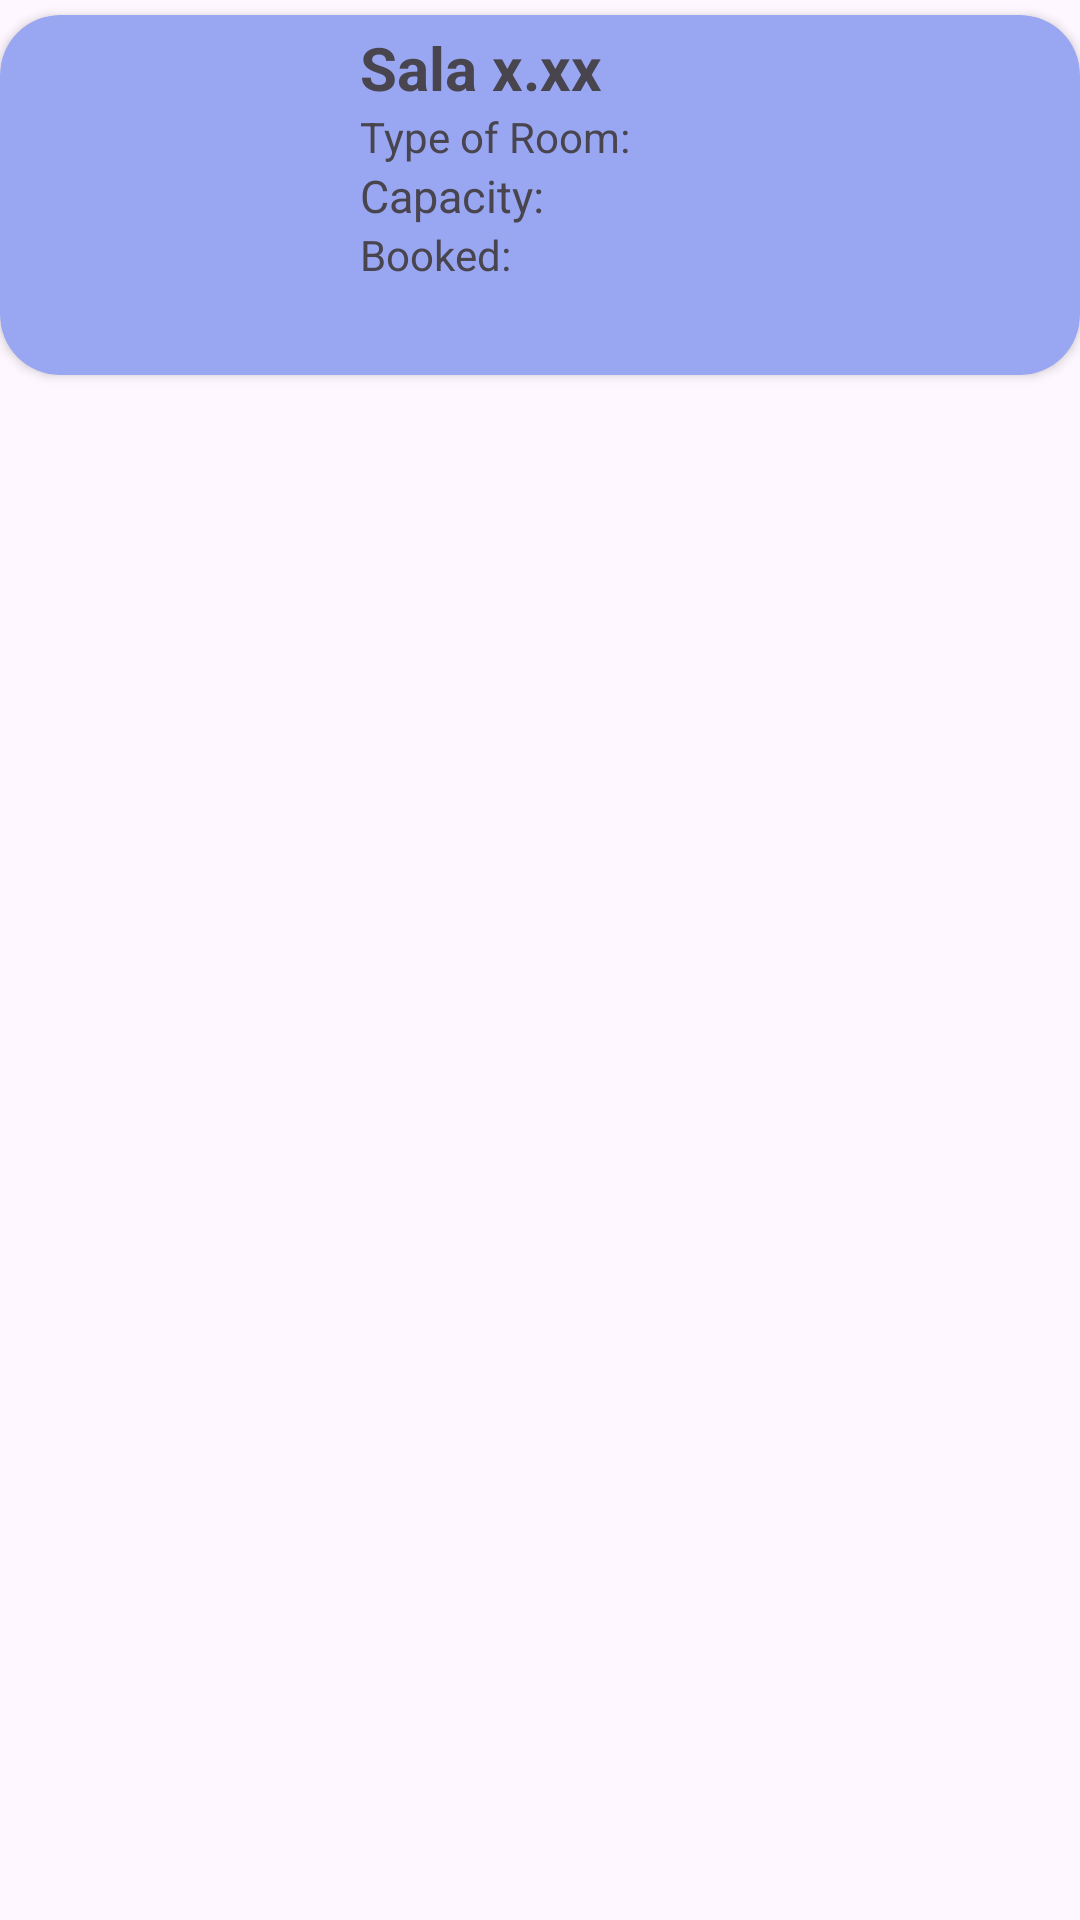

Layout XML and referenced resources for this Android screen:
<!-- AndroidManifest.xml: application theme Theme.Projekt_licencjacki -->
<!-- res/layout/wybor_sali.xml -->
<?xml version="1.0" encoding="utf-8"?>
<androidx.constraintlayout.widget.ConstraintLayout xmlns:android="http://schemas.android.com/apk/res/android"
    xmlns:app="http://schemas.android.com/apk/res-auto"
    xmlns:tools="http://schemas.android.com/tools"
    android:layout_width="match_parent"
    android:layout_height="wrap_content">



    <androidx.cardview.widget.CardView
        android:layout_marginTop="5dp"
        android:id="@+id/cardView"
        android:layout_width="match_parent"
        android:layout_height="wrap_content"
        app:layout_constraintEnd_toEndOf="parent"
        app:layout_constraintStart_toStartOf="parent"
        app:layout_constraintTop_toTopOf="parent"
        app:cardBackgroundColor="#99A6F1"
        app:cardCornerRadius="20dp"
        >


        <LinearLayout
            android:id="@+id/click_area"
            android:layout_width="match_parent"
            android:layout_height="match_parent"
            android:orientation="horizontal">
        <ImageView
            android:id="@+id/ikonka_sali"
            android:layout_width="120dp"
            android:layout_height="120dp"
            tools:layout_editor_absoluteX="1dp"
            tools:srcCompat="@tools:sample/avatars" />

        <LinearLayout

            android:layout_width="match_parent"
            android:layout_height="wrap_content"
            android:orientation="vertical">

            <TextView
                android:id="@+id/room_number"
                android:layout_width="wrap_content"
                android:layout_height="wrap_content"
                android:layout_marginTop="4dp"
                android:text="Sala x.xx"
                android:textSize="20dp"
                android:textStyle="bold"
                app:layout_constraintTop_toTopOf="parent"
                tools:layout_editor_absoluteX="128dp"
                />


        <TextView
            android:id="@+id/type_of_room"
            android:layout_width="wrap_content"
            android:layout_height="wrap_content"
            android:text="Type of Room:"
            app:layout_constraintStart_toEndOf="@+id/cardView"
            tools:layout_editor_absoluteY="67dp" />

        <TextView
            android:id="@+id/capacity"
            android:layout_width="wrap_content"
            android:layout_height="wrap_content"
            android:text="Capacity:"
            android:textSize="15dp"
            app:layout_constraintBottom_toBottomOf="parent"
            app:layout_constraintStart_toEndOf="@+id/cardView"
            app:layout_constraintTop_toTopOf="parent"
            app:layout_constraintVertical_bias="0.851" />

        <TextView
            android:id="@+id/status_sali"
            android:layout_width="wrap_content"
            android:layout_height="wrap_content"
            android:text="Booked:"
            app:layout_constraintBottom_toBottomOf="parent"
            app:layout_constraintTop_toTopOf="parent"
            app:layout_constraintVertical_bias="0.376"
            tools:layout_editor_absoluteX="128dp" />


        </LinearLayout>
        </LinearLayout>
    </androidx.cardview.widget.CardView>

</androidx.constraintlayout.widget.ConstraintLayout>
<!-- resources referenced by this layout -->
<resources>
  <style name="Theme.Projekt_licencjacki" parent="Base.Theme.Projekt_licencjacki" />
  <style name="Base.Theme.Projekt_licencjacki" parent="Theme.Material3.DayNight.NoActionBar">
          
          
          <item name="colorPrimary">@color/primary</item>
          <item name="colorPrimaryVariant">@color/primary</item>
          <item name="colorOnPrimary">@color/white</item>
  
          <item name="colorSecondary">@color/secondary</item>
          <item name="colorSecondaryVariant">@color/secondary</item>
          <item name="colorOnSecondary">@color/black</item>
  
          <item name="android:statusBarColor">@color/primary</item>
  
  
      </style>
  <color name="primary">#506AF6</color>
  <color name="white">#FFFFFFFF</color>
  <color name="secondary">#99A6F1</color>
  <color name="black">#FF000000</color>
</resources>
